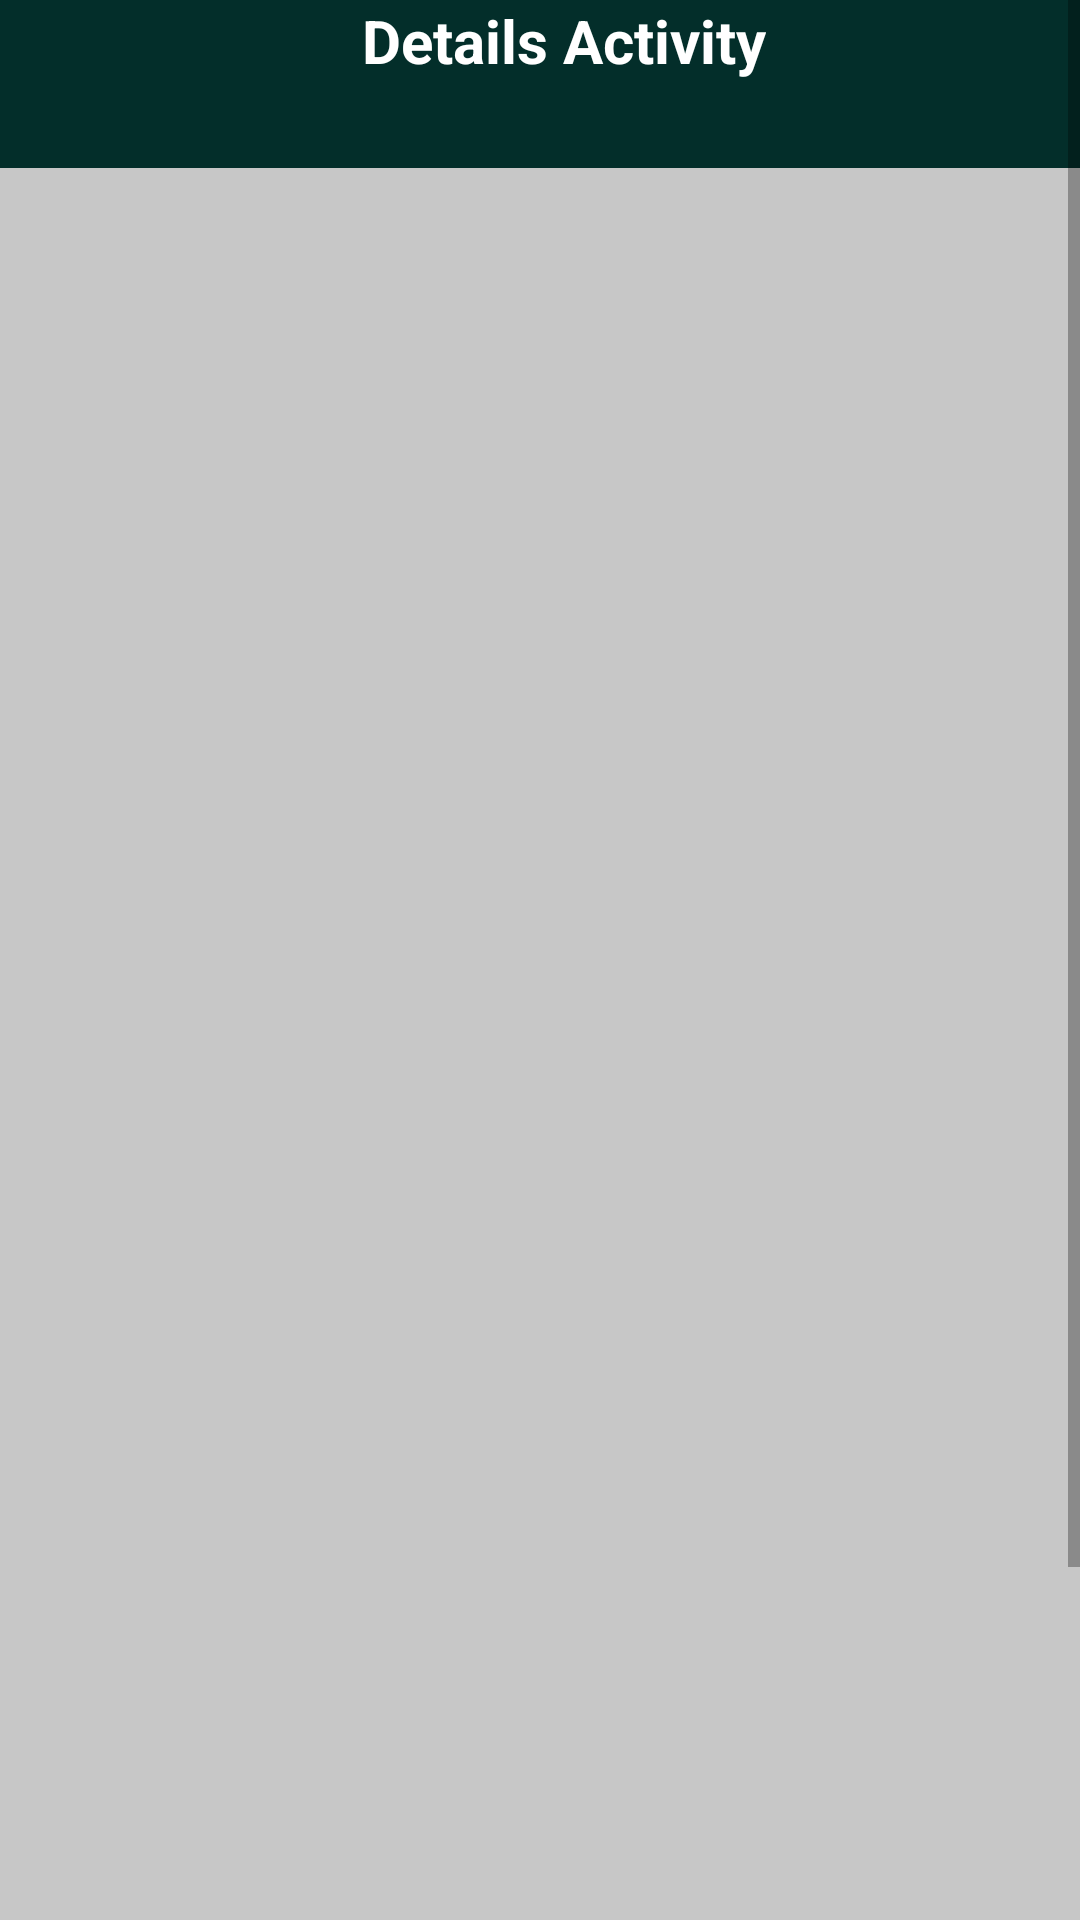

This screen was rendered from an Android layout file. Write that file and the resources it references.
<!-- AndroidManifest.xml: application theme Theme.Database_app -->
<!-- res/layout/activity_details.xml -->
<?xml version="1.0" encoding="utf-8"?>
<ScrollView xmlns:android="http://schemas.android.com/apk/res/android"
    xmlns:app="http://schemas.android.com/apk/res-auto"
    xmlns:tools="http://schemas.android.com/tools"
    android:layout_width="match_parent"
    android:layout_height="match_parent"
    android:background="#3C131212"
    android:scrollbars="vertical|horizontal"
    android:fillViewport="true">

    <androidx.constraintlayout.widget.ConstraintLayout
        android:id="@+id/constraintLayout"
        android:layout_width="match_parent"
        android:layout_height="match_parent"
        app:layout_constraintBottom_toTopOf="@+id/textViewBio"
        app:layout_constraintTop_toTopOf="@+id/textViewBio"
        tools:layout_editor_absoluteX="10dp"
        tools:layout_editor_absoluteY="10dp">
        <include
            android:id="@+id/toolbarview1"
            layout="@layout/toolbar_details" />



        <TextView
            android:id="@+id/textViewBio"
            android:layout_width="match_parent"
            android:layout_height="wrap_content"
            android:layout_marginBottom="297dp"
            android:scrollbars="vertical|horizontal"
            android:textAppearance="@style/TextAppearance.AppCompat.Large"
            app:layout_constraintBottom_toBottomOf="parent"
            app:layout_constraintEnd_toEndOf="parent"
            app:layout_constraintStart_toStartOf="parent"
            app:layout_constraintTop_toBottomOf="@+id/textViewPhone"
            tools:text="Bio" />

        <TextView
            android:textAppearance="@style/TextAppearance.AppCompat.Large"
            android:id="@+id/textViewAddress"
            android:layout_width="0dp"
            android:layout_height="wrap_content"
            app:layout_constraintBottom_toTopOf="@+id/textViewPhone"
            app:layout_constraintEnd_toEndOf="parent"
            app:layout_constraintStart_toStartOf="parent"
            app:layout_constraintTop_toBottomOf="@+id/textViewName"
            tools:text="Address" />

        <TextView
            android:textAppearance="@style/TextAppearance.AppCompat.Large"
            android:id="@+id/textViewPhone"
            android:layout_width="0dp"
            android:layout_height="wrap_content"
            android:layout_marginBottom="16dp"
            app:layout_constraintBottom_toTopOf="@+id/textViewBio"
            app:layout_constraintEnd_toEndOf="parent"
            app:layout_constraintStart_toStartOf="parent"
            app:layout_constraintTop_toBottomOf="@+id/textViewAddress"
            tools:text="Phone" />

        <TextView
            android:id="@+id/textViewName"
            android:layout_width="0dp"
            android:layout_height="wrap_content"
            android:layout_marginBottom="10dp"
            android:textAppearance="@style/TextAppearance.AppCompat.Large"
            app:layout_constraintBottom_toTopOf="@+id/textViewAddress"
            app:layout_constraintEnd_toEndOf="parent"
            app:layout_constraintStart_toStartOf="parent"
            app:layout_constraintTop_toBottomOf="@+id/imageView"
            tools:text="Name" />

        <ImageView
            android:id="@+id/imageView"
            android:layout_width="200dp"
            android:layout_height="200dp"
            android:layout_marginTop="65dp"
            android:layout_marginBottom="79dp"
            android:scaleType="centerCrop"
            app:layout_constraintBottom_toTopOf="@+id/textViewName"
            app:layout_constraintEnd_toEndOf="parent"
            app:layout_constraintStart_toStartOf="parent"
            app:layout_constraintTop_toTopOf="parent"
            tools:src="@drawable/image" />
    </androidx.constraintlayout.widget.ConstraintLayout>

</ScrollView>
<!-- res/layout/toolbar_details.xml (included above) -->
<?xml version="1.0" encoding="utf-8"?>
<androidx.appcompat.widget.Toolbar xmlns:android="http://schemas.android.com/apk/res/android"
    xmlns:app="http://schemas.android.com/apk/res-auto"
    android:id="@+id/toolbardetails"
    android:layout_width="match_parent"
    android:layout_height="?attr/actionBarSize"
    android:background="?attr/colorPrimary"
    app:titleTextColor="@android:color/white">

    <RelativeLayout
        android:layout_width="match_parent"
        android:layout_height="wrap_content">

        <ImageButton
            android:id="@+id/backButton"
            android:layout_width="48dp"
            android:layout_height="match_parent"
            android:layout_alignParentStart="true"
            android:background="?attr/selectableItemBackgroundBorderless"
            android:src="@drawable/baseline_arrow_back_24"
            app:tint="@android:color/white" />

        <TextView
            android:id="@+id/toolbarTitle"
            android:layout_width="wrap_content"
            android:layout_height="match_parent"
            android:layout_centerHorizontal="true"
            android:text="Details Activity"
            android:textColor="@android:color/white"
            android:textSize="20sp"
            android:textStyle="bold" />

    </RelativeLayout>

</androidx.appcompat.widget.Toolbar>
<!-- resources referenced by this layout -->
<resources>
  <style name="Theme.Database_app" parent="Theme.MaterialComponents.DayNight.NoActionBar">
          
          <item name="colorPrimary">#032E2A</item>
          <item name="colorPrimaryVariant">@color/purple_700</item>
          <item name="colorOnPrimary">@color/white</item>
          
          <item name="colorSecondary">@color/teal_200</item>
          <item name="colorSecondaryVariant">@color/teal_700</item>
          <item name="colorOnSecondary">@color/black</item>
          
          <item name="android:statusBarColor">#07403A</item>
          
      </style>
  <color name="purple_700">#FF3700B3</color>
  <color name="white">#FFFFFFFF</color>
  <color name="teal_200">#FF03DAC5</color>
  <color name="teal_700">#FF018786</color>
  <color name="black">#FF000000</color>
</resources>
